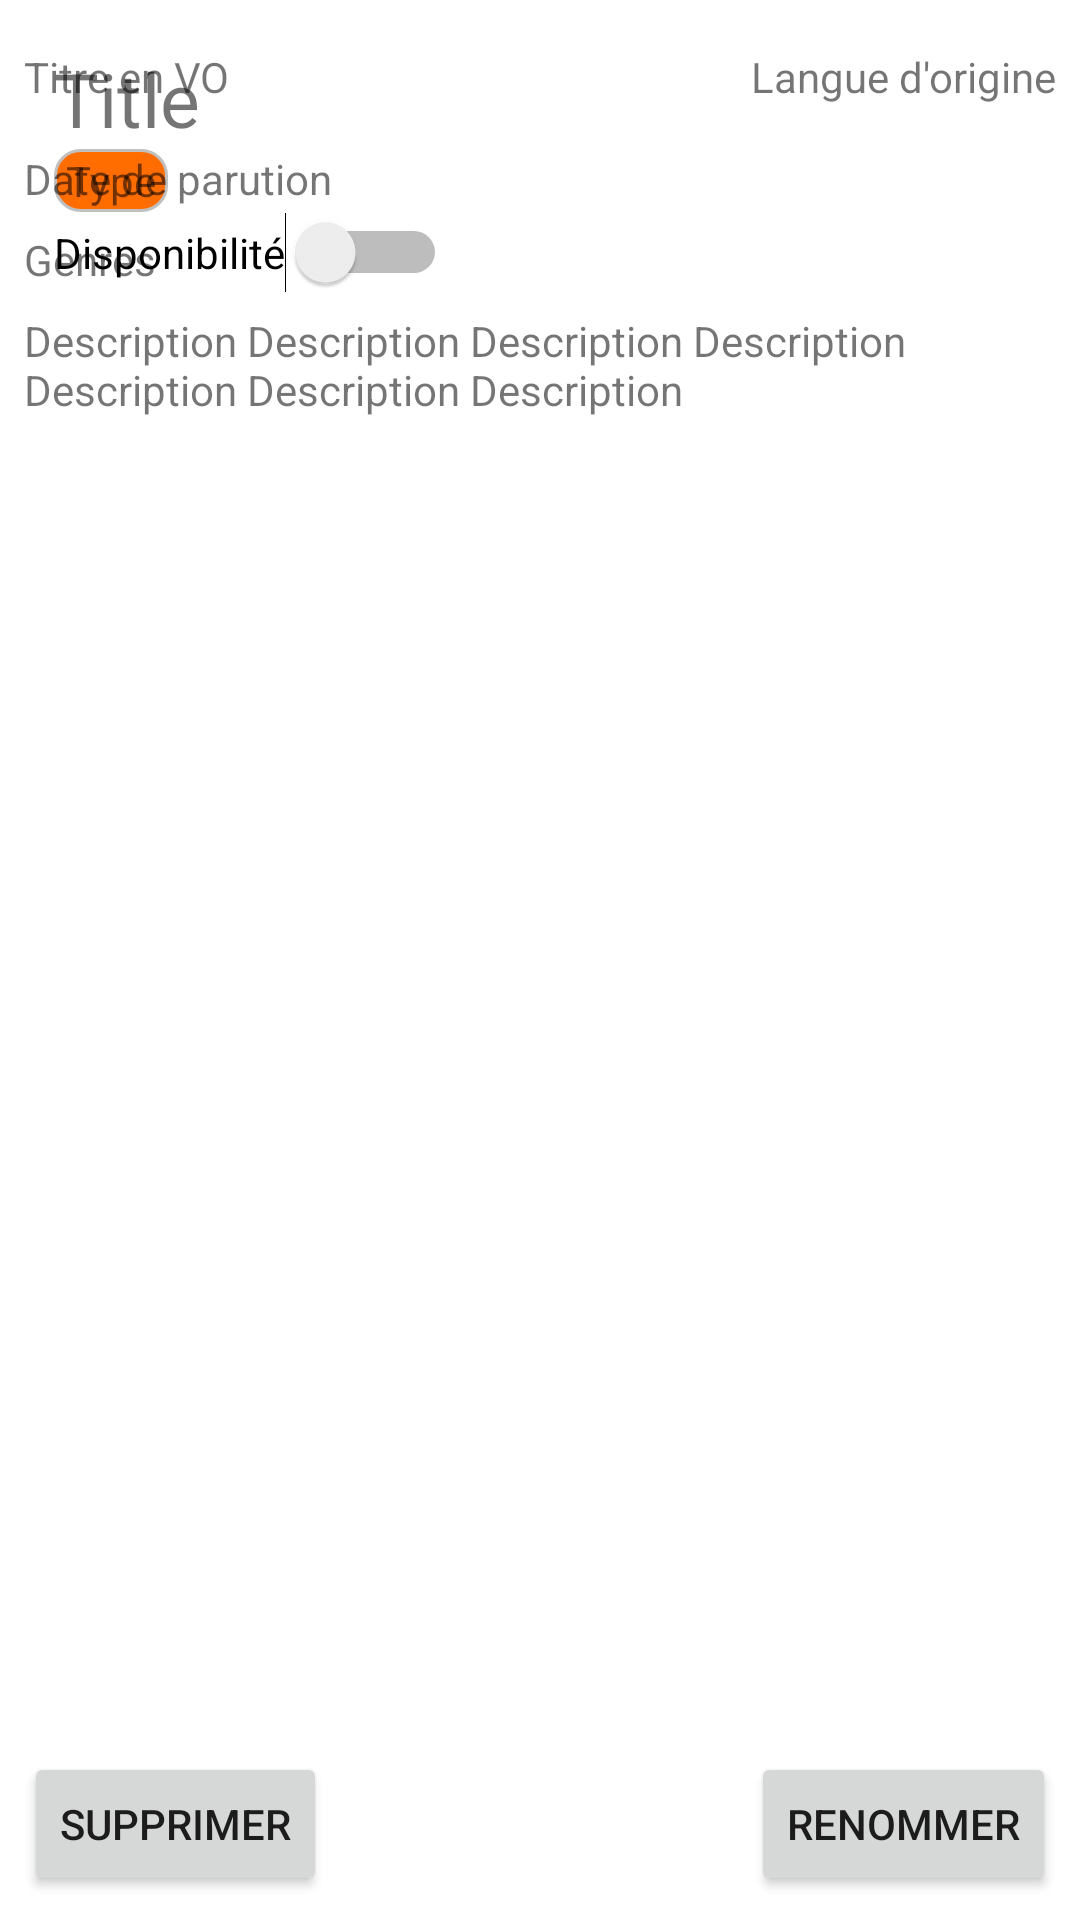

Reconstruct the res/layout file that produces this screen, plus the resources it refers to.
<!-- AndroidManifest.xml: application theme Theme.PetitsPapiers -->
<!-- res/layout/filmiz_details.xml -->
<?xml version="1.0" encoding="utf-8"?>
<RelativeLayout xmlns:android="http://schemas.android.com/apk/res/android"
    xmlns:tools="http://schemas.android.com/tools"
    android:layout_width="match_parent"
    android:layout_height="match_parent"
    xmlns:app="http://schemas.android.com/apk/res-auto">


    <ImageView
        android:id="@+id/detailImage"
        android:layout_width="wrap_content"
        android:layout_height="wrap_content"
        android:layout_marginStart="8dp"
        android:layout_marginTop="8dp"
        android:scaleType="centerInside"
        tools:srcCompat="@tools:sample/avatars" />

    <TextView
        android:id="@+id/detailTitle"
        android:layout_width="wrap_content"
        android:layout_height="wrap_content"
        android:layout_marginStart="10dp"
        android:layout_marginTop="16dp"
        android:layout_toEndOf="@id/detailImage"
        android:text="Title"
        android:textSize="25sp" />

    <TextView
        android:id="@+id/detailType"
        android:layout_width="wrap_content"
        android:layout_height="wrap_content"
        android:layout_below="@+id/detailTitle"
        android:layout_marginStart="10dp"
        android:layout_toEndOf="@id/detailImage"
        android:background="@drawable/orange_rounded_edges"
        android:text="Type" />

    <Switch
        android:id="@+id/detailDispo"
        android:layout_width="wrap_content"
        android:layout_height="wrap_content"
        android:layout_marginStart="10dp"
        android:layout_below="@+id/detailType"
        android:layout_toEndOf="@+id/detailImage"
        android:text="Disponibilité" />

    <TextView
        android:id="@+id/detailTitleVO"
        android:layout_width="wrap_content"
        android:layout_height="wrap_content"
        android:layout_below="@+id/detailImage"
        android:layout_marginStart="8dp"
        android:layout_marginTop="8dp"
        android:maxWidth="195dp"
        android:text="Titre en VO" />

    <TextView
        android:id="@+id/detailLanguage"
        android:layout_width="wrap_content"
        android:layout_height="wrap_content"
        android:layout_marginStart="8dp"
        android:layout_marginTop="8dp"
        android:layout_marginEnd="8dp"
        android:layout_below="@+id/detailImage"
        android:layout_alignParentEnd="true"
        android:maxWidth="195dp"
        android:text="Langue d'origine" />

    <TextView
        android:id="@+id/detailDate"
        android:layout_width="wrap_content"
        android:layout_height="wrap_content"
        android:layout_below="@+id/detailLanguage"
        android:layout_marginStart="8dp"
        android:layout_marginTop="15dp"
        android:text="Date de parution" />

    <TextView
        android:id="@+id/detailGenres"
        android:layout_width="wrap_content"
        android:layout_height="wrap_content"
        android:layout_below="@+id/detailDate"
        android:layout_marginStart="8dp"
        android:layout_marginTop="8dp"
        android:text="Genres" />


    <TextView
        android:id="@+id/detailInfos"
        android:layout_width="wrap_content"
        android:layout_height="wrap_content"
        android:maxLines="15"
        android:layout_below="@+id/detailGenres"
        android:layout_marginStart="8dp"
        android:layout_marginTop="8dp"
        android:scrollbars = "vertical"
        android:text="Description Description Description Description Description Description Description " />

    <Button
        android:id="@+id/detailSuppBtn"
        android:layout_width="wrap_content"
        android:layout_height="wrap_content"
        android:layout_marginBottom="8dp"
        android:layout_marginStart="8dp"
        android:layout_alignParentBottom="true"
        android:text="Supprimer"/>
    <Button
        android:id="@+id/detailRenameBtn"
        android:layout_width="wrap_content"
        android:layout_height="wrap_content"
        android:layout_marginBottom="8dp"
        android:layout_marginEnd="8dp"
        android:layout_centerHorizontal="true"
        android:layout_alignParentBottom="true"
        android:layout_alignParentEnd="true"
        android:text="Renommer"/>

    <Button
        android:id="@+id/detailNewSeasonBtn"
        android:layout_width="wrap_content"
        android:layout_height="wrap_content"
        android:layout_marginBottom="8dp"
        android:layout_marginEnd="8dp"
        android:layout_centerHorizontal="true"
        android:layout_alignParentBottom="true"
        android:layout_centerInParent="true"
        android:visibility="invisible"
        android:text="Saison +"/>
</RelativeLayout>
<!-- resources referenced by this layout -->
<resources>
  <!-- drawable orange_rounded_edges (drawable) -->
  <?xml version="1.0" encoding="UTF-8"?>
  <shape xmlns:android="http://schemas.android.com/apk/res/android">
      <solid android:color="#FF6D00"/>
      <corners android:radius="25px"/>
      <padding android:left="4dp" android:top="1dp" android:right="4dp" android:bottom="1dp" />
  
  
      <stroke
          android:width="1dp"
          android:color="#C0C0C0" />
  
  
  </shape>
  <style name="Theme.PetitsPapiers" parent="Theme.MaterialComponents.DayNight.DarkActionBar">
          
          <item name="colorPrimary">@color/purple_500</item>
          <item name="colorPrimaryVariant">@color/purple_700</item>
          <item name="colorOnPrimary">@color/white</item>
          
          <item name="colorSecondary">@color/teal_200</item>
          <item name="colorSecondaryVariant">@color/teal_700</item>
          <item name="colorOnSecondary">@color/black</item>
          
          <item name="android:statusBarColor" tools:targetApi="l">?attr/colorPrimaryVariant</item>
          
      </style>
  <!-- not gathered from this repository: default colours our renderer supplied (Android Studio template values) -->
  <color name="purple_500">#FF6200EE</color>
  <color name="purple_700">#FF3700B3</color>
  <color name="teal_200">#FF03DAC5</color>
  <color name="teal_700">#FF018786</color>
  <color name="black">#FF000000</color>
  <color name="white">#FFFFFFFF</color>
</resources>
